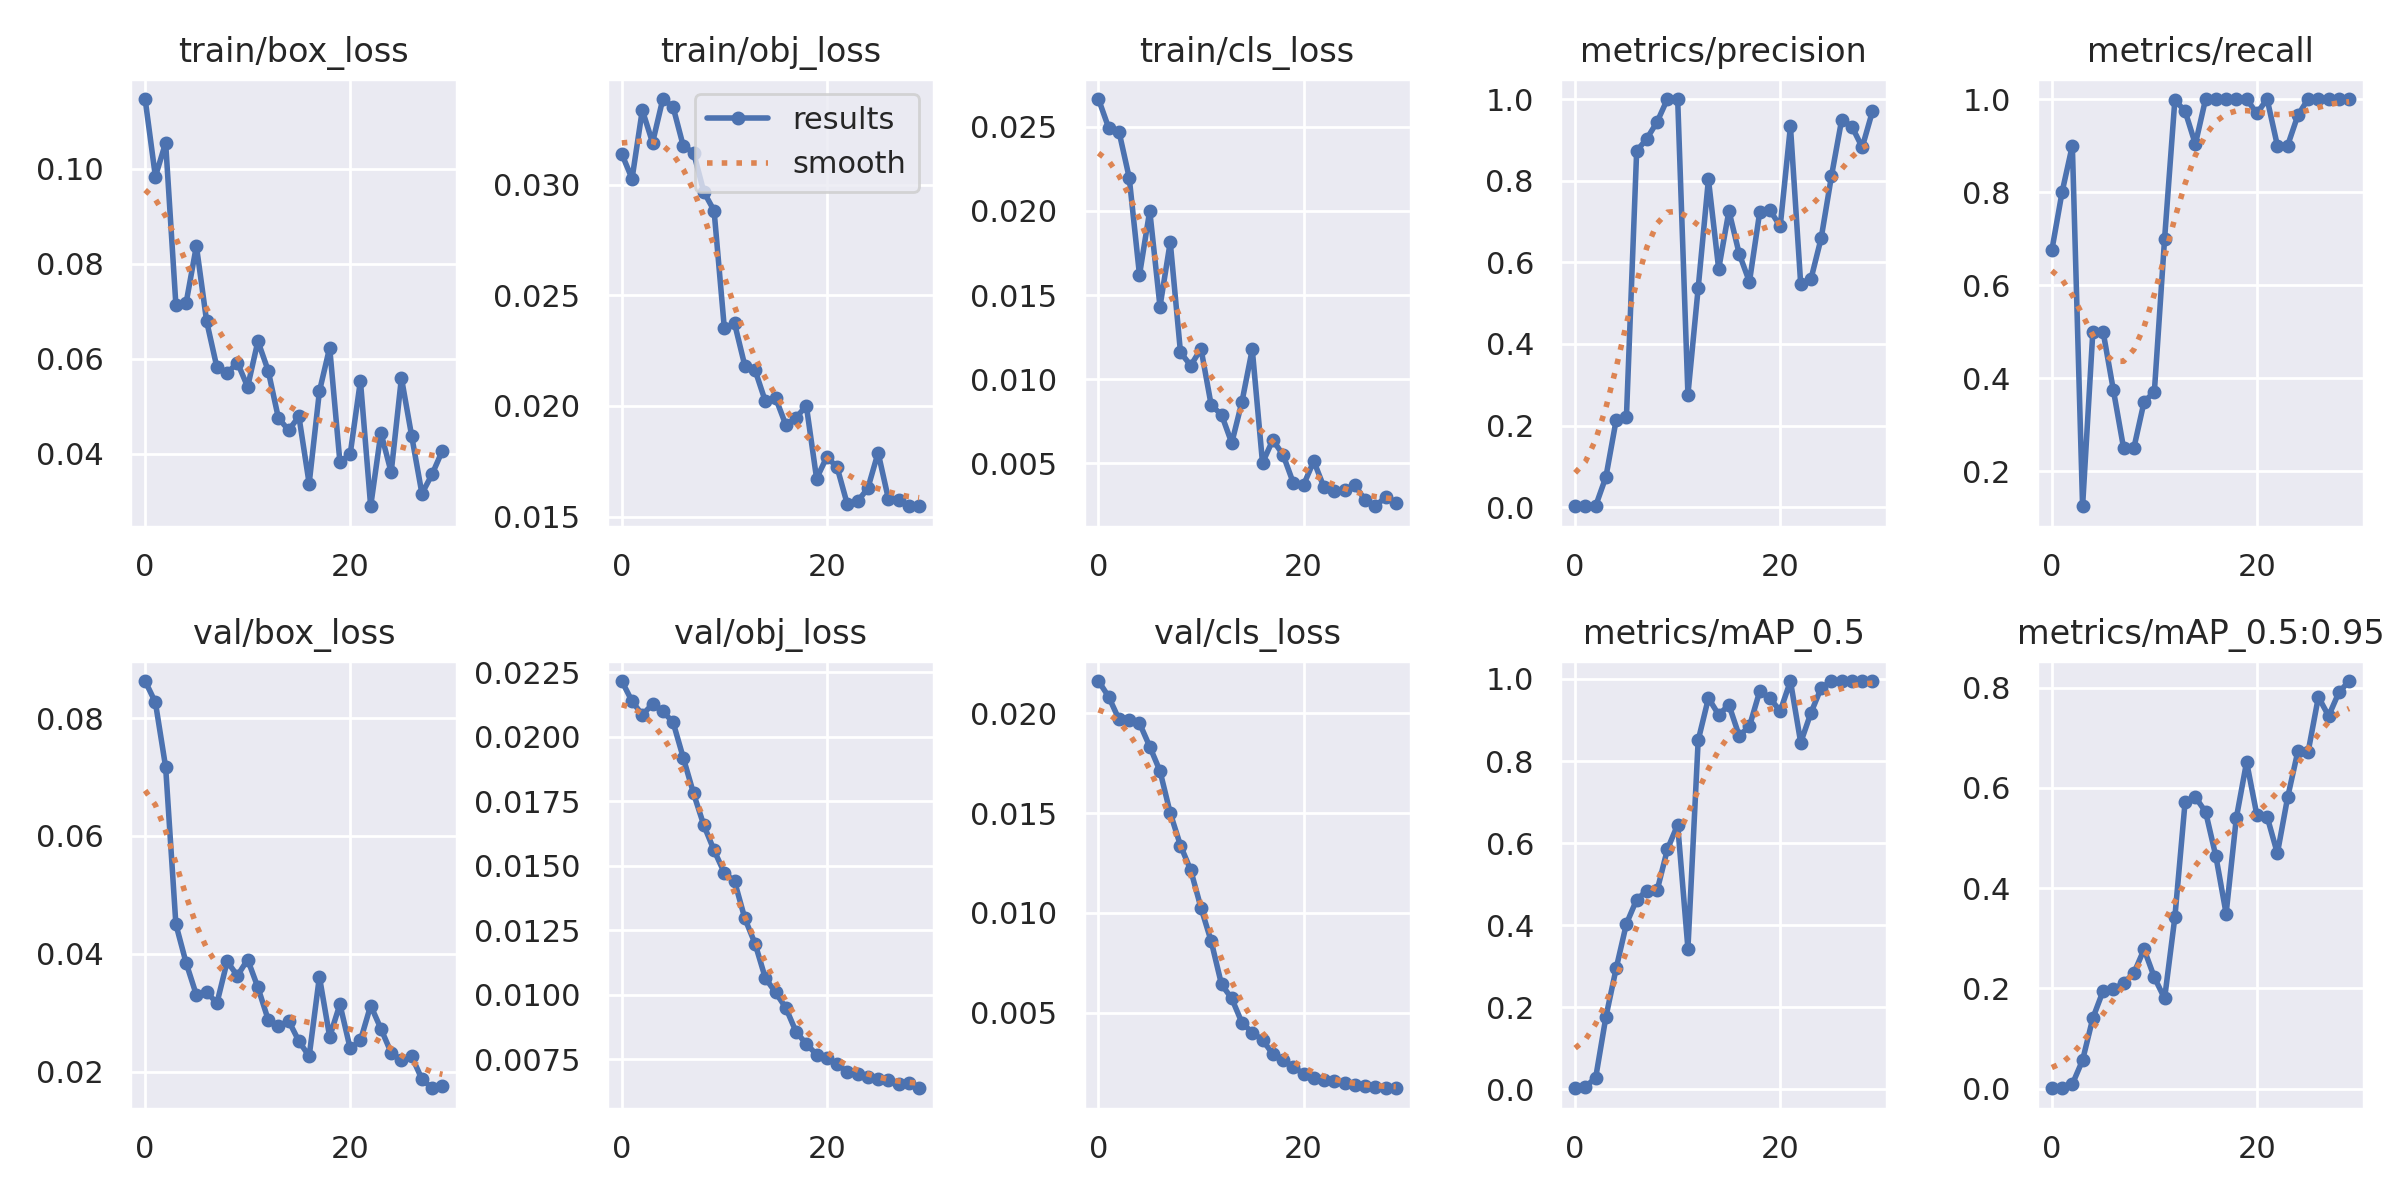

The file beside this chart, header and first rows:
epoch, train/box_loss, train/obj_loss, train/cls_loss, metrics/precision, metrics/recall, metrics/mAP_0.5, metrics/mAP_0.5:0.95, val/box_loss, val/obj_loss, val/cls_loss, x/lr0, x/lr1, x/lr2
0, 0.1146, 0.03139, 0.02665, 0.002518, 0.675, 0.002758, 0.001063, 0.08629, 0.02216, 0.02162, 0.0973, 0.0003, 0.0003
1, 0.09831, 0.03027, 0.02492, 0.002962, 0.8, 0.006246, 0.001607, 0.08267, 0.02138, 0.02082, 0.09368, 0.0006769, 0.0006769
2, 0.1054, 0.03337, 0.02471, 0.003343, 0.9, 0.02822, 0.009104, 0.0717, 0.02085, 0.0197, 0.09003, 0.001027, 0.001027
3, 0.07132, 0.03189, 0.02197, 0.07438, 0.125, 0.1767, 0.0571, 0.04501, 0.02126, 0.01964, 0.08635, 0.001352, 0.001352
4, 0.07173, 0.03387, 0.0162, 0.2137, 0.5, 0.2948, 0.1408, 0.03845, 0.02098, 0.01951, 0.08265, 0.001649, 0.001649
5, 0.08371, 0.03351, 0.02001, 0.2204, 0.5, 0.4034, 0.1951, 0.03301, 0.02057, 0.01834, 0.07892, 0.00192, 0.00192
6, 0.06783, 0.03174, 0.01432, 0.8727, 0.375, 0.4624, 0.1985, 0.03356, 0.01918, 0.01711, 0.07516, 0.002165, 0.002165
7, 0.05818, 0.03145, 0.01815, 0.9031, 0.25, 0.4843, 0.2108, 0.0316, 0.01781, 0.015, 0.07138, 0.002384, 0.002384
8, 0.05692, 0.02967, 0.01159, 0.9442, 0.25, 0.4852, 0.2306, 0.0387, 0.01657, 0.01337, 0.06758, 0.002576, 0.002576
9, 0.05916, 0.02883, 0.01082, 1, 0.3496, 0.5851, 0.2781, 0.03628, 0.0156, 0.01214, 0.06374, 0.002742, 0.002742
10, 0.05405, 0.02352, 0.01181, 1, 0.3707, 0.645, 0.2221, 0.03903, 0.01473, 0.01025, 0.05988, 0.002881, 0.002881
11, 0.06366, 0.02373, 0.008447, 0.2761, 0.7, 0.3433, 0.1802, 0.03431, 0.0144, 0.008566, 0.05599, 0.002994, 0.002994
12, 0.05748, 0.02182, 0.007905, 0.5369, 0.9978, 0.8504, 0.3417, 0.02884, 0.01296, 0.006416, 0.05208, 0.00308, 0.00308
13, 0.04748, 0.02162, 0.006216, 0.8033, 0.9739, 0.9533, 0.5721, 0.02772, 0.01198, 0.005711, 0.04814, 0.003141, 0.003141
14, 0.04492, 0.02021, 0.008679, 0.5837, 0.9031, 0.9129, 0.5816, 0.02863, 0.01065, 0.004487, 0.04417, 0.003174, 0.003174
15, 0.04782, 0.02037, 0.01178, 0.726, 1, 0.9367, 0.5521, 0.02518, 0.01009, 0.004003, 0.04018, 0.003181, 0.003181
16, 0.0337, 0.01914, 0.005036, 0.6211, 1, 0.8616, 0.4637, 0.02262, 0.009494, 0.003633, 0.03616, 0.003162, 0.003162
17, 0.0531, 0.01947, 0.00639, 0.5522, 1, 0.8846, 0.3493, 0.03612, 0.008562, 0.002927, 0.03212, 0.003117, 0.003117
18, 0.06231, 0.02001, 0.005523, 0.7226, 1, 0.97, 0.5404, 0.02592, 0.008098, 0.002618, 0.02805, 0.003045, 0.003045
19, 0.03822, 0.01672, 0.00385, 0.7282, 1, 0.9533, 0.6518, 0.03144, 0.007682, 0.002293, 0.02395, 0.002947, 0.002947
20, 0.03988, 0.0177, 0.003719, 0.6879, 0.969, 0.9214, 0.5459, 0.02396, 0.007544, 0.001926, 0.01982, 0.002822, 0.002822
21, 0.05532, 0.01723, 0.005146, 0.9333, 1, 0.995, 0.5425, 0.02529, 0.007319, 0.001735, 0.01567, 0.002671, 0.002671
22, 0.02892, 0.01555, 0.003573, 0.547, 0.9, 0.845, 0.4694, 0.03123, 0.006996, 0.001614, 0.01149, 0.002493, 0.002493
23, 0.04438, 0.01569, 0.003357, 0.5589, 0.9, 0.9175, 0.5809, 0.02729, 0.006921, 0.001551, 0.007289, 0.002289, 0.002289
24, 0.03606, 0.01628, 0.003404, 0.6596, 0.9651, 0.9783, 0.6731, 0.02321, 0.006815, 0.001451, 0.003059, 0.002059, 0.002059
25, 0.05594, 0.01789, 0.003718, 0.811, 1, 0.995, 0.6718, 0.02198, 0.006755, 0.001383, 0.00175, 0.00175, 0.00175
26, 0.0437, 0.01581, 0.002832, 0.9496, 1, 0.995, 0.7811, 0.02262, 0.006689, 0.001326, 0.00175, 0.00175, 0.00175
27, 0.03157, 0.01576, 0.002459, 0.9324, 1, 0.995, 0.7434, 0.01873, 0.006544, 0.001265, 0.00142, 0.00142, 0.00142
28, 0.03569, 0.01549, 0.003005, 0.8818, 1, 0.995, 0.7902, 0.01719, 0.006562, 0.001237, 0.00109, 0.00109, 0.00109
29, 0.04065, 0.01547, 0.00265, 0.9699, 1, 0.995, 0.813, 0.01755, 0.006378, 0.00121, 0.00076, 0.00076, 0.00076
